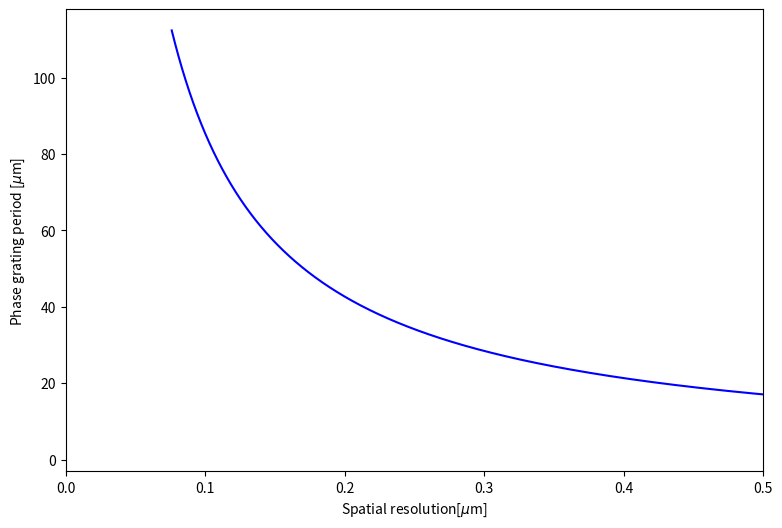
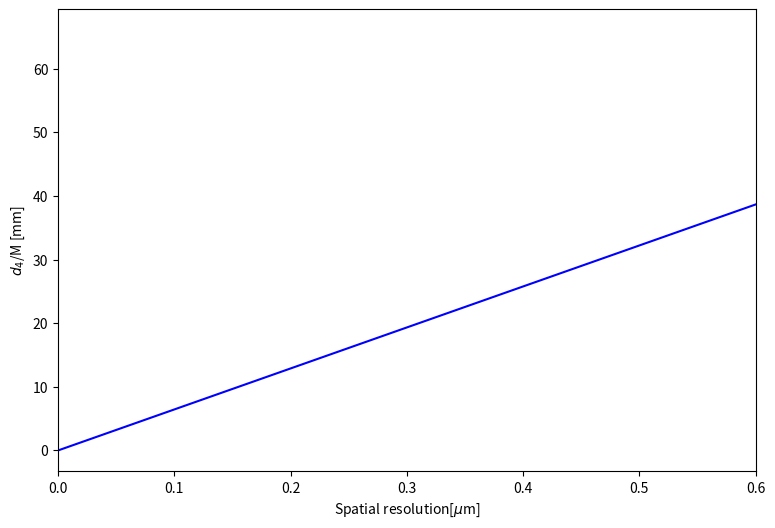

The matplotlib source for these figures, in order:
import numpy as np
import matplotlib.pyplot as plt 



# Function 1 Exp[-x^2/2], Function 1 Exp[-x^2/8]
x1 = []
y1 = []
y2 = []
y1_l = []
y2_l = []
A = pow(10,-6)
lamda = 1.242/8.*A
d4 = 559
M= 10.1687
p = []
epsi = []
for i in range(11000):
    p1  = 0.0024 + i*0.00001
    epsi.append(lamda*d4/p1/M*1000)
    p.append(p1*1000)



# print(A)
# Fout = scipy.signal.convolve2d(grids,grids)

fig1 = plt.figure(figsize=(9,6))
# # plt.plot(x1,Fout[0])
# # plt.plot(x1,Fout[0],color = "blue")
plt.plot(epsi,p,color = "blue")
# plt.plot(x1[0],gridsy2[0],color = "red")
# plt.plot(x1[0],A[0],color = "black")
# plt.grid()
plt.xlabel( "Spatial resolution[$\mu$m]" )
plt.ylabel( "Phase grating period [$\mu$m]" )
plt.xlim(0,0.5)
# # plt.ylabel("$F^{-1}[g_{1}(x)*g_{2}(x)]$")
# # plt.title("$F^{-1}[g_{1}(x)*g_{2}(x)]$")
# # plt.ylabel("Integrate")
# # plt.title("Integrate")

p =0.010

x_v = []
epsi = []
for i in range(11000):
    x_v_t   = 0 + i*0.006
    epsi.append(lamda*x_v_t/p*1000)
    x_v.append(x_v_t)

fig1 = plt.figure(figsize=(9,6))
# # plt.plot(x1,Fout[0])
# # plt.plot(x1,Fout[0],color = "blue")
plt.plot(epsi,x_v,color = "blue")
# plt.plot(x1[0],gridsy2[0],color = "red")
# plt.plot(x1[0],A[0],color = "black")
# plt.grid()
plt.xlabel( "Spatial resolution[$\mu$m]" )
plt.ylabel( "$d_4$/M [mm]" )
plt.xlim(0,0.6)
plt.show()
